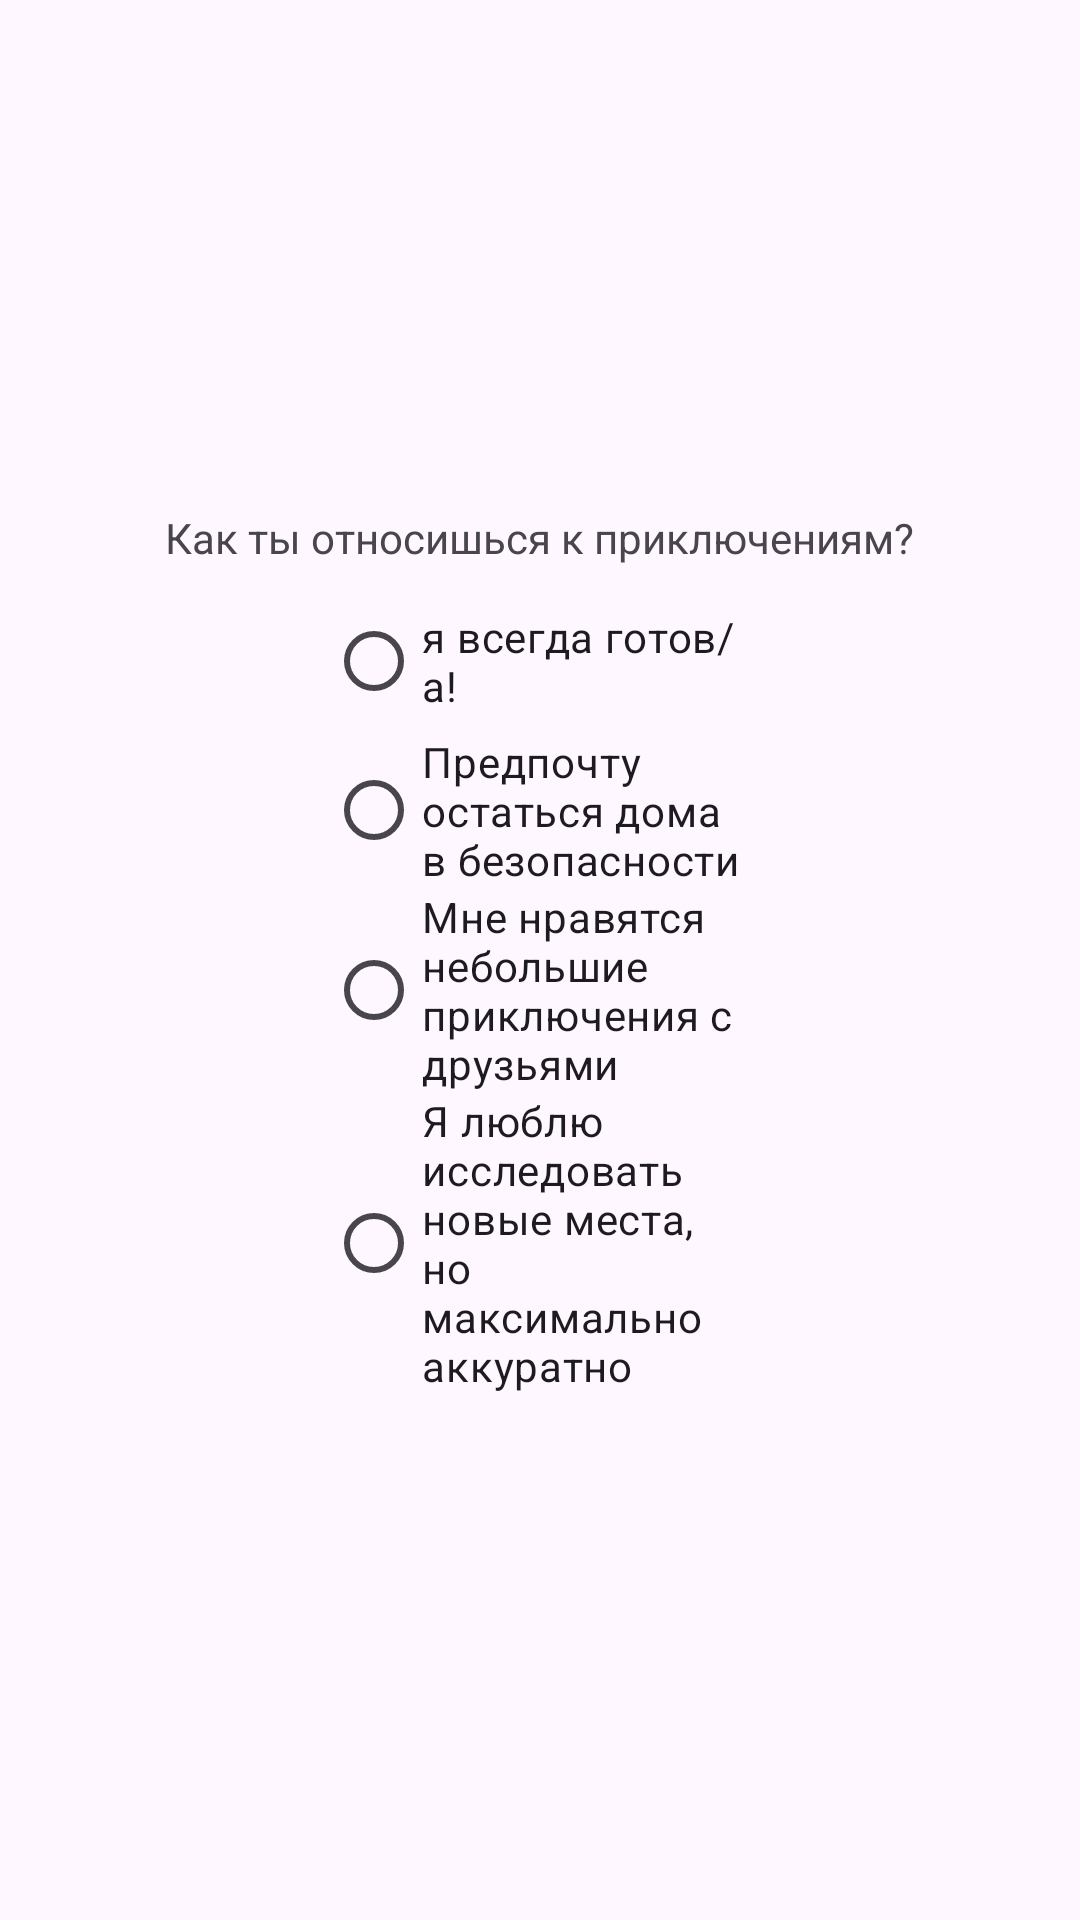

Produce the Android XML layout that renders to this screen, including the resource entries it uses.
<!-- AndroidManifest.xml: application theme Theme.Smurfs -->
<!-- res/layout/adventures.xml -->
<?xml version="1.0" encoding="utf-8"?>
<androidx.constraintlayout.widget.ConstraintLayout xmlns:android="http://schemas.android.com/apk/res/android"
    xmlns:app="http://schemas.android.com/apk/res-auto"
    xmlns:tools="http://schemas.android.com/tools"
    android:layout_width="match_parent"
    android:layout_height="match_parent">

    <TextView
        android:id="@+id/question_advantures"
        android:layout_width="wrap_content"
        android:layout_height="wrap_content"
        android:text="Как ты относишься к приключениям?"
        app:layout_constraintBottom_toBottomOf="parent"
        app:layout_constraintEnd_toEndOf="parent"
        app:layout_constraintHorizontal_bias="0.498"
        app:layout_constraintStart_toStartOf="parent"
        app:layout_constraintTop_toTopOf="parent"
        app:layout_constraintVertical_bias="0.273" />

    <RadioGroup
        android:layout_width="142dp"
        android:layout_height="331dp"
        app:layout_constraintBottom_toBottomOf="parent"
        app:layout_constraintEnd_toEndOf="parent"
        app:layout_constraintHorizontal_bias="0.498"
        app:layout_constraintStart_toStartOf="parent"
        app:layout_constraintTop_toBottomOf="@+id/question_advantures"
        app:layout_constraintVertical_bias="0.064" >

        <RadioButton
            android:id="@+id/already_right"
            android:layout_width="match_parent"
            android:layout_height="wrap_content"
            android:text="я всегда готов/а!" />

        <RadioButton
            android:id="@+id/home"
            android:layout_width="match_parent"
            android:layout_height="wrap_content"
            android:text="Предпочту остаться дома в безопасности" />

        <RadioButton
            android:id="@+id/small"
            android:layout_width="match_parent"
            android:layout_height="wrap_content"
            android:text="Мне нравятся небольшие приключения с друзьями" />

        <RadioButton
            android:id="@+id/new_place"
            android:layout_width="match_parent"
            android:layout_height="wrap_content"
            android:text="Я люблю исследовать новые места, но максимально аккуратно" />

    </RadioGroup>


</androidx.constraintlayout.widget.ConstraintLayout>
<!-- resources referenced by this layout -->
<resources>
  <style name="Theme.Smurfs" parent="Base.Theme.Smurfs" />
  <style name="Base.Theme.Smurfs" parent="Theme.Material3.DayNight.NoActionBar">
          
          
      </style>
</resources>
